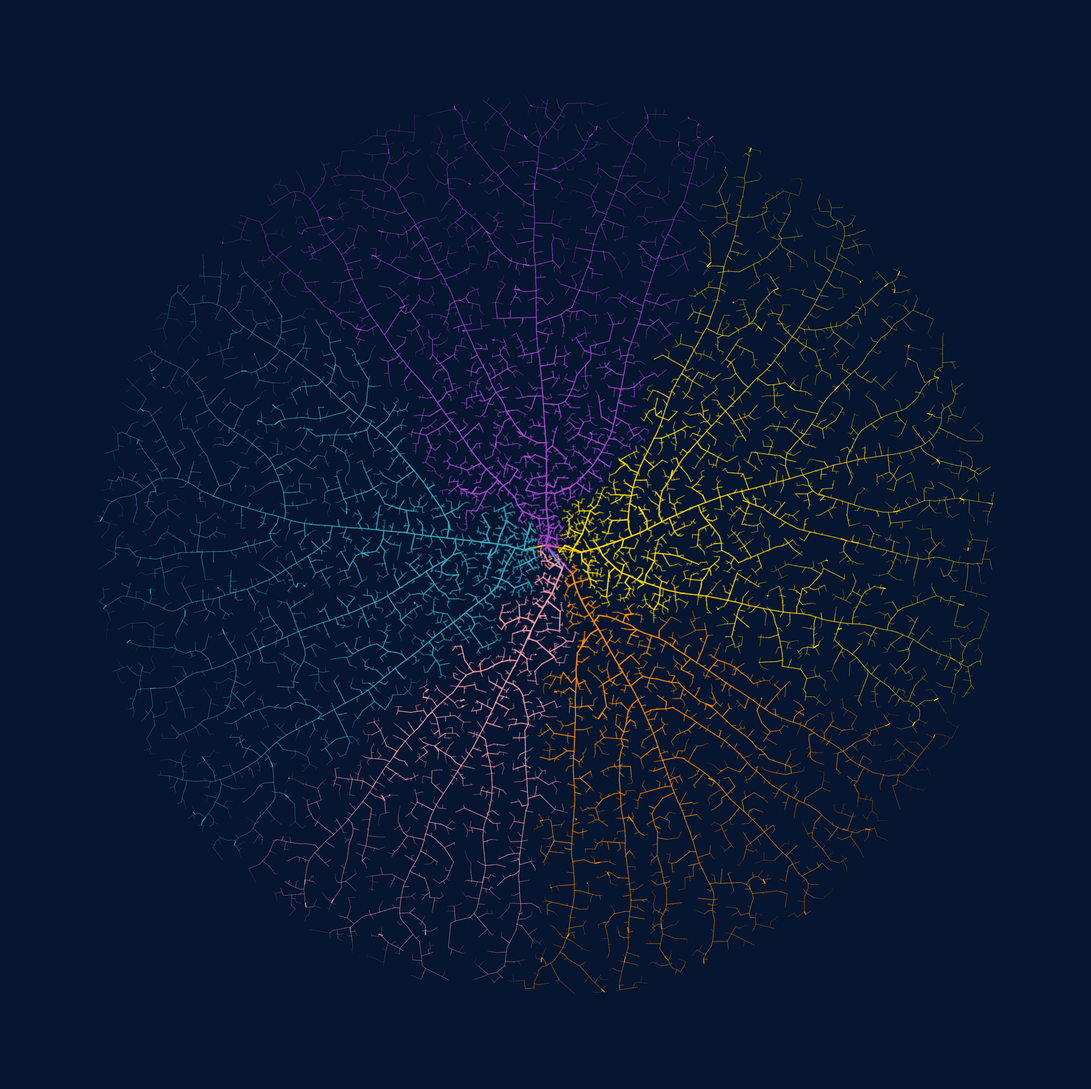

Generate this figure with matplotlib:
import numpy as np
from scipy.spatial import KDTree
from scipy.spatial.distance import cdist
import matplotlib.pyplot as plt
from matplotlib.animation import FuncAnimation, writers
from matplotlib.collections import LineCollection
from tqdm import tqdm


class Domain:
    def __init__(self,
                 within_func,
                 generate_func,):
        self.within_func = within_func
        self.generate_func = generate_func

    def within(self, pos):
        return self.within_func(pos)
    
    def generate(self):
        return self.generate_func()

class Edge:
    def __init__(self, source, target, age = 0, color = "#000000", width = 1):
        self.source = source
        self.target = target
        self.age = age
        self.color = color
        self.width = width
    
    def __repr__(self):
        return f"Edge({self.source}, {self.target} ({self.age}, {self.color}))"

class Network:
    def __init__(self,
                 domain,
                 root_node = None,
                 new_vein_distance = 0.1,
                 birth_distance_v = 0.1,
                 birth_distance_a = 0.1,
                 kill_distance = 0.05,
                 darts_per_step = 50,
                 start_size = 4,
                 start_width = 2.5,
                 colors = None,
                 width_decay = 0.98,
                 distance_decay = 0.99,
                 max_auxin_sources = 500,
                 dim = 2):
        self.domain = domain
        self.darts_per_step = darts_per_step
        self.start_size = start_size
        self.dim = dim

        self.new_vein_distance = new_vein_distance
        self.birth_distance_v = birth_distance_v
        self.birth_distance_a = birth_distance_a
        self.kill_distance = kill_distance
        self.distance_decay = distance_decay
        self.width_decay = width_decay

        if root_node is None:
            root_node = np.zeros(dim)
        self.root_node = root_node
        self.max_auxin_sources = max_auxin_sources
        self.widths = [start_width] * (start_size + 1)

        if colors is None:
            colors = ["#000000"] * (start_size + 1)
        self.colors = colors

        self.vein_nodes, self.auxin_sources = self.initialize_network()
        # enables fast querying
        self.vein_tree = KDTree(self.vein_nodes)
        self.auxin_tree = KDTree(self.auxin_sources)

        self.current_step = 0
        # initialize edges from root node to vein nodes
        self.edges = [Edge(0,
                           i,
                           age = 0,
                           color = colors[i-1],
                           width = start_width) for i in range(1, len(self.vein_nodes) + 1)]
        self.edge_count = len(self.edges)

    def initialize_network(self):
        vein_nodes = []
        # doing as list cause of the domain check
        for i in range(self.start_size):
            vein_nodes.append(self.domain.generate())

        vein_nodes = np.array([self.root_node] + vein_nodes) * self.new_vein_distance

        auxin_sources = []
        # note some darts "miss"
        for _ in range(self.darts_per_step):
            pos = self.domain.generate()
            # sources must be at least birth_distance away from vein nodes
            if cdist(pos[None], vein_nodes).min() > self.birth_distance_a:
                auxin_sources.append(pos)
        auxin_sources = np.array(auxin_sources)
        return vein_nodes, auxin_sources
    
    def _generate_new_veins(self):
        # get the nearest vein node to each auxin source
        vein_dist, vein_indices = self.vein_tree.query(self.auxin_sources)
        diffs = self.auxin_sources - self.vein_nodes[vein_indices]
        diffs /= vein_dist[:, None]

        unique_vein_indices, new_indices = np.unique(vein_indices, return_inverse = True)
        auxin_pull = np.zeros((len(unique_vein_indices), self.dim))
        np.add.at(auxin_pull, new_indices, diffs)

        # normalize auxin pull
        auxin_pull /= np.linalg.norm(auxin_pull, axis=1)[:, None]

        # new nodes are new_vein_distance away from indexed vein nodes
        new_vein_nodes = self.vein_nodes[unique_vein_indices] + auxin_pull * self.new_vein_distance
        # check if new nodes are within domain
        within = np.array([self.domain.within(node) for node in new_vein_nodes])
        new_vein_nodes = new_vein_nodes[within]

        # remove vein nodes that could not be generated
        unique_vein_indices = unique_vein_indices[within]

        new_colors = [self.colors[idx] for idx in unique_vein_indices]
        new_widths = [self.widths[idx] * self.width_decay for idx in unique_vein_indices]

        new_edges = [Edge(idx,
                          self.edge_count + i,
                          age = self.current_step,
                          color = new_colors[i],
                          width = new_widths[i],
                          ) for i, idx in enumerate(unique_vein_indices)]
        self.colors += new_colors
        self.widths += new_widths
        self.edges += new_edges
        self.edge_count += len(new_edges)
        self.vein_nodes = np.concatenate([self.vein_nodes, new_vein_nodes])
        self.vein_tree = KDTree(self.vein_nodes)

    def _generate_auxin_sources(self):
        if len(self.auxin_sources) < self.max_auxin_sources:
            # add new auxin sources
            new_points = []
            for _ in range(self.darts_per_step):
                pos = self.domain.generate()
                # sources must be at least birth_distance away from vein nodes
                vein_ball = self.vein_tree.query_ball_point(pos,
                                                            self.birth_distance_v)
                auxin_ball = self.auxin_tree.query_ball_point(pos,
                                                            self.birth_distance_a)
                if len(vein_ball) == 0 and len(auxin_ball) == 0:
                    new_points.append(pos)
            if new_points:
                new_points = np.array(new_points)
                self.auxin_sources = np.concatenate([self.auxin_sources, new_points])
        # update this outside of loop cause removals
        self.auxin_tree = KDTree(self.auxin_sources)

    def _update_params(self):
        if self.distance_decay is not None:
            self.new_vein_distance *= self.distance_decay
            self.birth_distance_v *= self.distance_decay
            self.birth_distance_a *= self.distance_decay
            self.kill_distance *= self.distance_decay


    def step(self):
        self.current_step += 1
        self._generate_new_veins()

        # kill auxin sources that are too close to vein nodes
        kill_indices = self.vein_tree.query_ball_tree(self.auxin_tree, self.kill_distance)
        kill_indices = {i for indices in kill_indices for i in indices}
        kill_indices = list(kill_indices)
        # TODO : should i regenerate the tree?
        self.auxin_sources = np.delete(self.auxin_sources, kill_indices, axis=0)

        self._generate_auxin_sources()
        self._update_params()


def plot_edges(edges,
               points,
               ax=None,
               background_color = "#061530",
               out_size = (30, 30),
               alpha_scale = 0.995,
               **kwargs):

    if ax is None:
        ax = plt.gca()
    
    points = np.asarray(points)
    
    edge_indices = np.array([(edge.source, edge.target) for edge in edges])
    lines = points[edge_indices]
    
    ages = np.array([edge.age for edge in edges])
    alphas = alpha_scale ** ages
    colors = [edge.color for edge in edges]
    #widths = 0.4 * (np.log(ages.max() - ages + 1) + 1)
    widths = [edge.width for edge in edges]

    lc = LineCollection(lines,
                        linewidths = widths,
                        colors = colors,
                        alpha = alphas,
                        joinstyle = "miter",
                        capstyle = "round",
                        **kwargs)
    ax.add_collection(lc)

    ax.set_xlim(points[:, 0].min() - 1, points[:, 0].max() + 1)
    ax.set_ylim(points[:, 1].min() - 1, points[:, 1].max() + 1)
            
    ax.set_facecolor(background_color)
    ax.set_aspect("equal")
    ax.axis("off")

    fig = plt.gcf()
    fig.set_size_inches(out_size)
    fig.patch.set_facecolor(background_color)
    fig.savefig("images/hyphae.png", dpi=300)
       
    return ax


def create_mp4_from_plot(edges, points, max_age=None, fps=30, filename='edge_animation.mp4', **plot_kwargs):
    """
    Create an MP4 video from the plot_edges function output, filtering edges by age.
    
    Parameters:
    edges (list): List of Edge objects.
    points (array-like): Array of shape (N, 2) or (N, 3) where N is the number of points.
    max_age (int, optional): Maximum age to consider. If None, use the maximum age in the edges.
    fps (int): Frames per second for the output video.
    filename (str): Name of the output MP4 file.
    **plot_kwargs: Additional keyword arguments to pass to plot_edges().
    """
    fig, ax = plt.subplots(figsize=(30, 30))
    plt.close()  # Prevent the empty figure from being displayed
    # set background color
    fig.patch.set_facecolor("#061530")
    
    if max_age is None:
        max_age = max(edge.age for edge in edges)
    
    num_frames = max_age + 1  # +1 to include age 0
    
    def animate(frame):
        ax.clear()
        # Filter edges based on age
        edges_to_plot = [edge for edge in edges if edge.age <= frame]
        
        plot_edges(edges_to_plot, points, ax=ax, **plot_kwargs)
        ax.set_title(f"Edges Plot (Age <= {frame}, Frame {frame + 1}/{num_frames})")

        return ax,

    anim = FuncAnimation(fig, animate,
                         frames=num_frames,
                         #blit=True,
                         )
    
    # Set up the writer
    writer = writers['ffmpeg'](fps=fps)
    
    # Save the animation
    anim.save(filename, writer=writer)
    
    print(f"Animation saved as {filename}")


if __name__ == "__main__":
    import os
    n_steps = 300

    os.makedirs("images", exist_ok=True)
    
    # within domain is a function that returns True if the point is in the domain
    within_domain = lambda x: (x**2).sum() < 25
    # use polar coordinates to generate points
    def generate_in_domain():
        r = np.random.rand() * 5
        theta = np.random.rand() * 2 * np.pi
        return np.array([r * np.cos(theta), r * np.sin(theta)])
    
    domain = Domain(within_domain, generate_in_domain)

    colors = ["#AF47D2", "#FF8F00", "#FFDB00", "#3AA6B9", "#FF9EAA"]

    net = Network(domain,
                  colors = colors
                  )
    
    pbar = tqdm(range(n_steps))

    for _ in range(n_steps):
        net.step()
        auxin_sources = net.auxin_sources.shape[0]
        nodes = net.vein_nodes.shape[0]
        pbar.set_description(f"A: {auxin_sources} N: {nodes}")
        pbar.update()

    ax = plot_edges(net.edges, net.vein_nodes)
